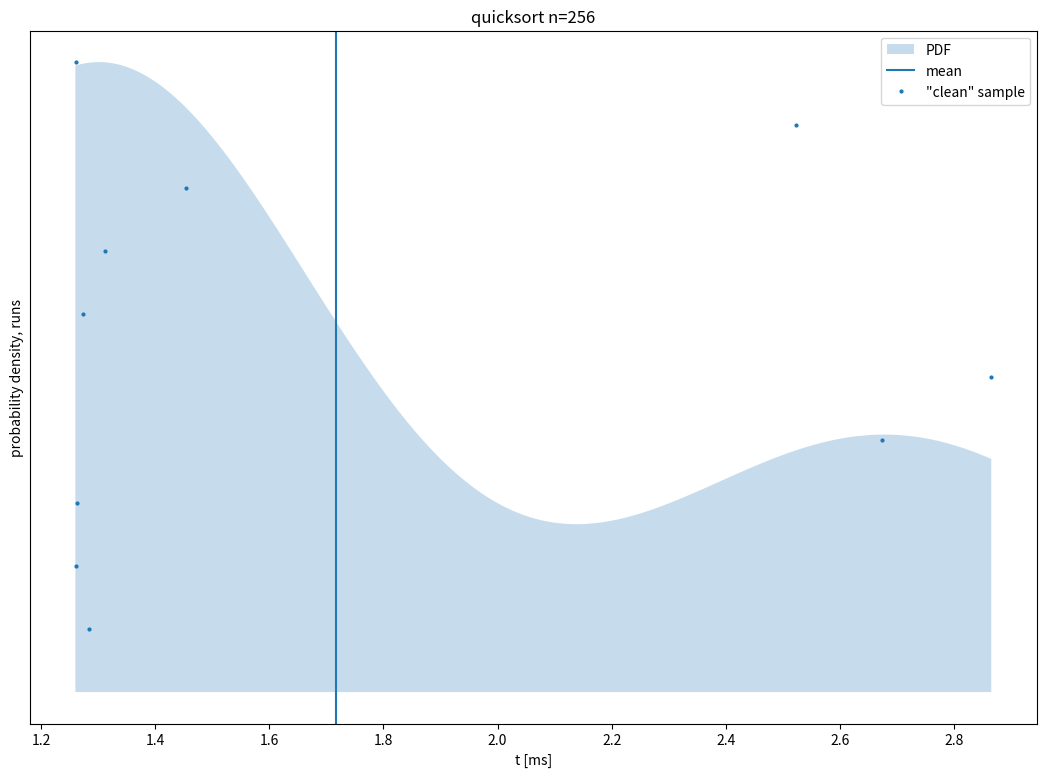

Python code for this plot: (Note: this script raises an exception after producing the figure.)
points = [(1.28442,71.7995), (1.26175,143.599), (1.26371,215.399), (2.67271,287.198), (2.864,358.998), (1.27354,430.797), (1.31121,502.597), (1.45454,574.396), (2.52329,646.196), (1.26108,717.995), ]
severe_points = list(filter(lambda x: x[0] < -2.51504 or x[0] > 6.30204, points))
mild_points = list(filter(lambda x: (-2.51504 < x[0] < -0.625667) or (4.41267 < x[0] < 6.302040), points))
reg_points = list(filter(lambda x: -0.625667 < x[0] < 4.41267, points))
x = [1.26008,1.26815,1.27621,1.28428,1.29234,1.30041,1.30847,1.31654,1.3246,1.33267,1.34073,1.3488,1.35686,1.36493,1.37299,1.38106,1.38912,1.39719,1.40525,1.41332,1.42138,1.42945,1.43751,1.44558,1.45364,1.46171,1.46977,1.47784,1.4859,1.49397,1.50203,1.5101,1.51816,1.52623,1.53429,1.54236,1.55042,1.55849,1.56655,1.57462,1.58268,1.59075,1.59881,1.60687,1.61494,1.623,1.63107,1.63913,1.6472,1.65526,1.66333,1.67139,1.67946,1.68752,1.69559,1.70365,1.71172,1.71978,1.72785,1.73591,1.74398,1.75204,1.76011,1.76817,1.77624,1.7843,1.79237,1.80043,1.8085,1.81656,1.82463,1.83269,1.84076,1.84882,1.85689,1.86495,1.87302,1.88108,1.88915,1.89721,1.90528,1.91334,1.92141,1.92947,1.93754,1.9456,1.95367,1.96173,1.9698,1.97786,1.98593,1.99399,2.00206,2.01012,2.01819,2.02625,2.03431,2.04238,2.05044,2.05851,2.06657,2.07464,2.0827,2.09077,2.09883,2.1069,2.11496,2.12303,2.13109,2.13916,2.14722,2.15529,2.16335,2.17142,2.17948,2.18755,2.19561,2.20368,2.21174,2.21981,2.22787,2.23594,2.244,2.25207,2.26013,2.2682,2.27626,2.28433,2.29239,2.30046,2.30852,2.31659,2.32465,2.33272,2.34078,2.34885,2.35691,2.36498,2.37304,2.38111,2.38917,2.39724,2.4053,2.41337,2.42143,2.4295,2.43756,2.44562,2.45369,2.46175,2.46982,2.47788,2.48595,2.49401,2.50208,2.51014,2.51821,2.52627,2.53434,2.5424,2.55047,2.55853,2.5666,2.57466,2.58273,2.59079,2.59886,2.60692,2.61499,2.62305,2.63112,2.63918,2.64725,2.65531,2.66338,2.67144,2.67951,2.68757,2.69564,2.7037,2.71177,2.71983,2.7279,2.73596,2.74403,2.75209,2.76016,2.76822,2.77629,2.78435,2.79242,2.80048,2.80855,2.81661,2.82468,2.83274,2.84081,2.84887,2.85694,2.865,]
y = [714.015,715.417,716.516,717.313,717.806,717.995,717.88,717.462,716.741,715.719,714.397,712.778,710.864,708.657,706.162,703.382,700.321,696.983,693.373,689.496,685.358,680.964,676.321,671.434,666.311,660.958,655.383,649.593,643.596,637.4,631.012,624.442,617.698,610.788,603.721,596.507,589.154,581.671,574.069,566.355,558.541,550.634,542.645,534.582,526.456,518.276,510.052,501.791,493.505,485.202,476.891,468.582,460.282,452.002,443.749,435.532,427.359,419.239,411.179,403.187,395.271,387.438,379.695,372.049,364.507,357.075,349.76,342.567,335.502,328.57,321.778,315.128,308.628,302.28,296.088,290.058,284.192,278.493,272.965,267.611,262.433,257.433,252.613,247.976,243.522,239.253,235.169,231.272,227.563,224.04,220.705,217.557,214.595,211.819,209.229,206.822,204.598,202.555,200.692,199.006,197.495,196.158,194.991,193.992,193.158,192.487,191.975,191.619,191.415,191.361,191.452,191.684,192.054,192.558,193.192,193.951,194.83,195.827,196.936,198.152,199.471,200.889,202.4,204,205.684,207.447,209.284,211.19,213.161,215.19,217.274,219.407,221.584,223.8,226.05,228.33,230.633,232.956,235.293,237.64,239.991,242.342,244.688,247.024,249.347,251.65,253.931,256.183,258.404,260.589,262.733,264.833,266.885,268.885,270.828,272.713,274.534,276.289,277.974,279.587,281.123,282.581,283.958,285.25,286.456,287.573,288.599,289.532,290.37,291.111,291.753,292.296,292.738,293.077,293.313,293.445,293.472,293.394,293.209,292.919,292.522,292.019,291.411,290.696,289.876,288.952,287.924,286.793,285.56,284.226,282.792,281.26,279.632,277.908,276.091,274.183,272.185,270.099,267.928,265.673,]
import matplotlib as mpl
mpl.use('svg')
import matplotlib.pyplot as plt
plt.fill_between(x, y, interpolate=True, alpha=0.25, label='PDF')
plt.axvline(x=1.717025, label='mean')
plt.plot(*zip(*reg_points), marker='o', ls='', markersize=2, label='"clean" sample')
plt.plot(*zip(*mild_points), marker='o', ls='', markersize=2, color='orange',  label='mild outliers')
plt.plot(*zip(*severe_points), marker='o', ls='', markersize=2, color='red', label='severe outliers')
plt.tick_params(left=False, labelleft=False)
plt.xlabel(r't [ms]')
plt.ylabel('probability density, runs')
plt.legend(loc='upper right')
plt.title(r'quicksort n=256')
figure = plt.gcf()
figure.set_size_inches(13, 9)
plt.savefig(r'.csbench/kde_2_0.svg', dpi=100, bbox_inches='tight')
